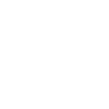
t = 0.00 s
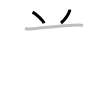
t = 2.25 s
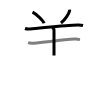
t = 4.50 s
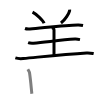
t = 6.50 s
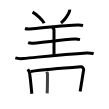
t = 8.75 s
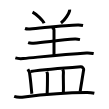
t = 11.00 s

The animated SVG that drew these frames (rendered in a browser with its animation timeline set to each time). Animation: 11 SMIL elements (animate=11); one cycle of 11.00 s.

<svg width="109px" height="109px" viewBox="0 0 px 109px" xmlns="http://www.w3.org/2000/svg" xmlns:xlink="http://www.w3.org/1999/xlink" xml:space="preserve" version="1.1"  baseProfile="full">
<path d="M32.53,12.15c3.84,1.96,10.56,8.08,11.52,11.13" style="fill:none;stroke:black;stroke-width:3;opacity:0">
  <animate attributeType="CSS" attributeName="opacity" from="0" to="1" begin="0s" dur="1s" repeatCount="0" fill="freeze" />
</path>
<path d="M69.62,9.64c0.02,0.29,0.05,0.75-0.05,1.17c-0.56,2.48-4.24,8.88-8.63,12.21" style="fill:none;stroke:black;stroke-width:3;opacity:0">
  <animate attributeType="CSS" attributeName="opacity" from="0" to="1" begin="1s" dur="1s" repeatCount="0" fill="freeze" />
</path>
<path d="M25,28.52c1.29,0.46,3.66,0.57,4.95,0.46c12.71-1,36.92-4.07,48.56-3.91c2.15,0.03,3.45,0.22,4.52,0.45" style="fill:none;stroke:black;stroke-width:3;opacity:0">
  <animate attributeType="CSS" attributeName="opacity" from="0" to="1" begin="2s" dur="1s" repeatCount="0" fill="freeze" />
</path>
<path d="M51.95,27.47C53.09,27.87,54,29.26,54,30.1c0,6.9,0,18.17,0,25.4" style="fill:none;stroke:black;stroke-width:3;opacity:0">
  <animate attributeType="CSS" attributeName="opacity" from="0" to="1" begin="3s" dur="1s" repeatCount="0" fill="freeze" />
</path>
<path d="M28.11,42.63c1.43,0.51,4.05,0.62,5.48,0.51c12.4-0.89,27.27-3.47,41.39-4.03c2.38-0.09,3.82,0.24,5.01,0.5" style="fill:none;stroke:black;stroke-width:3;opacity:0">
  <animate attributeType="CSS" attributeName="opacity" from="0" to="1" begin="4s" dur="1s" repeatCount="0" fill="freeze" />
</path>
<path d="M15.34,57.91c2.02,0.64,5.75,0.83,7.76,0.64C44.75,56.5,64.38,54.31,86.58,53c3.37-0.2,5.4,0.31,7.09,0.63" style="fill:none;stroke:black;stroke-width:3;opacity:0">
  <animate attributeType="CSS" attributeName="opacity" from="0" to="1" begin="5s" dur="1s" repeatCount="0" fill="freeze" />
</path>
<path d="M27.83,69.21c0.66,1.09,1.52,2.45,1.66,3.38c1.12,7.37,1.58,13.6,2.35,21.16" style="fill:none;stroke:black;stroke-width:3;opacity:0">
  <animate attributeType="CSS" attributeName="opacity" from="0" to="1" begin="6s" dur="1s" repeatCount="0" fill="freeze" />
</path>
<path d="M30.52,71.52c11.75-1.51,48.6-4.53,50.18-4.65c1.54-0.12,3.25,1.62,2.99,2.92c-0.44,2.21-2.54,15.51-3.56,21.65" style="fill:none;stroke:black;stroke-width:3;opacity:0">
  <animate attributeType="CSS" attributeName="opacity" from="0" to="1" begin="7s" dur="1s" repeatCount="0" fill="freeze" />
</path>
<path d="M46.78,71.76c0.28,0.7,0.67,1.28,0.68,2.16c0.04,6.33,0.04,12.33-0.3,19.48" style="fill:none;stroke:black;stroke-width:3;opacity:0">
  <animate attributeType="CSS" attributeName="opacity" from="0" to="1" begin="8s" dur="1s" repeatCount="0" fill="freeze" />
</path>
<path d="M62.61,69.41c0.44,0.7,0.88,1.71,0.82,2.63c-0.41,5.85,0.32,12.21-0.08,20.81" style="fill:none;stroke:black;stroke-width:3;opacity:0">
  <animate attributeType="CSS" attributeName="opacity" from="0" to="1" begin="9s" dur="1s" repeatCount="0" fill="freeze" />
</path>
<path d="M14.17,96.43c2.08,0.74,5.91,1,7.97,0.74c19.6-2.42,41.35-4.67,64.91-4.6c3.47,0.01,5.55,0.35,7.28,0.72" style="fill:none;stroke:black;stroke-width:3;opacity:0">
  <animate attributeType="CSS" attributeName="opacity" from="0" to="1" begin="10s" dur="1s" repeatCount="0" fill="freeze" />
</path>
</svg>
